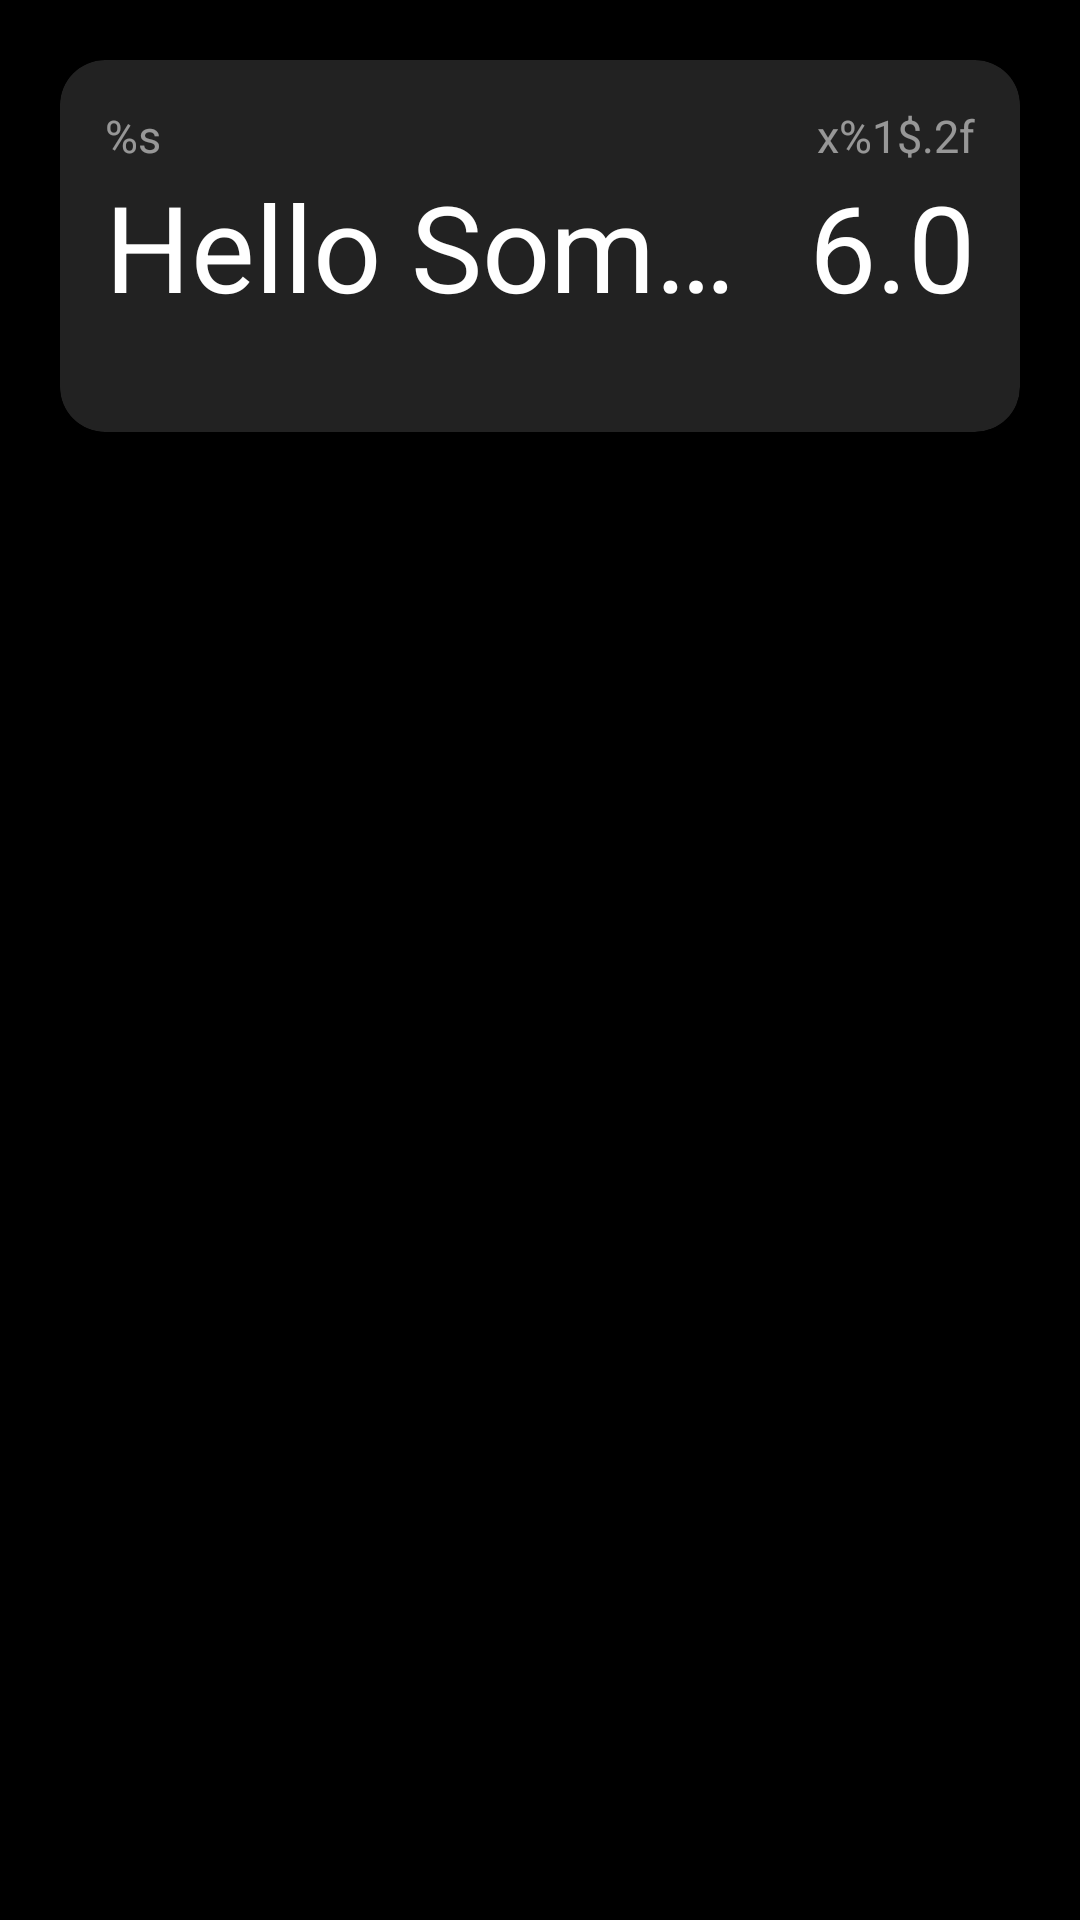

Android layout source for this screen:
<!-- AndroidManifest.xml: application theme Theme.Marksy -->
<!-- res/layout/activity_mark_details.xml -->
<?xml version="1.0" encoding="utf-8"?>
<androidx.constraintlayout.widget.ConstraintLayout xmlns:android="http://schemas.android.com/apk/res/android"
    xmlns:app="http://schemas.android.com/apk/res-auto"
    xmlns:tools="http://schemas.android.com/tools"
    android:layout_width="match_parent"
    android:layout_height="match_parent"
    android:background="@color/black"
    tools:context=".MarkDetailsActivity">

    <include
        android:id="@+id/preview"
        layout="@layout/card_view"
        android:layout_width="match_parent"
        android:layout_height="wrap_content"
        android:layout_margin="20dp"
        app:layout_constraintLeft_toLeftOf="parent"
        app:layout_constraintRight_toRightOf="parent"
        app:layout_constraintTop_toTopOf="parent" />

    <Button
        android:id="@+id/button_delete"
        android:layout_width="wrap_content"
        android:layout_height="wrap_content"
        android:layout_marginStart="10dp"
        android:layout_marginTop="20dp"
        android:backgroundTint="@color/black"
        android:text="@string/delete"
        android:textColor="@color/add_mark_text"
        android:textSize="11sp"
        app:layout_constraintLeft_toLeftOf="parent"
        app:layout_constraintTop_toBottomOf="@id/preview" />

    <Button
        android:id="@+id/button_save"
        android:layout_width="wrap_content"
        android:layout_height="wrap_content"
        android:layout_marginTop="20dp"
        android:layout_marginEnd="10dp"
        android:backgroundTint="@color/black"
        android:text="@string/save"
        android:textColor="@color/add_mark_text"
        android:textSize="11sp"
        app:layout_constraintRight_toRightOf="parent"
        app:layout_constraintTop_toBottomOf="@id/preview" />

</androidx.constraintlayout.widget.ConstraintLayout>
<!-- res/layout/card_view.xml (included above) -->
<?xml version="1.0" encoding="utf-8"?>
<androidx.cardview.widget.CardView xmlns:android="http://schemas.android.com/apk/res/android"
    android:layout_width="match_parent"
    android:layout_height="wrap_content"
    android:id="@+id/card_view"
    android:layout_marginTop="20dp"
    android:layout_marginHorizontal="10dp"
    xmlns:app="http://schemas.android.com/apk/res-auto"
    app:cardBackgroundColor="#222"
    app:cardCornerRadius="15dp"
    app:cardElevation="3dp"
    app:contentPadding="0dp">

    <androidx.constraintlayout.widget.ConstraintLayout
        android:layout_width="match_parent"
        android:layout_height="wrap_content"
        android:id="@+id/constraint_layout"
        android:padding="15dp">

        <TextView
            android:id="@+id/mark_date"
            android:layout_width="wrap_content"
            android:layout_height="wrap_content"
            android:text="@string/formatted_date"
            android:textColor="#88FFFFFF"
            android:textSize="15sp"
            app:layout_constraintTop_toTopOf="parent"
            app:layout_constraintBottom_toTopOf="@id/mark_name"
            app:layout_constraintLeft_toLeftOf="@id/mark_name"/>

        <TextView
            android:id="@+id/mark_name"
            android:layout_width="wrap_content"
            android:layout_height="wrap_content"
            android:singleLine="true"
            android:text="Hello Some Very Long Text"
            android:textColor="#FFFFFFFF"
            android:textSize="40sp"
            android:layout_marginEnd="10dp"
            app:layout_constrainedWidth="true"
            app:layout_constraintBottom_toBottomOf="parent"
            app:layout_constraintEnd_toStartOf="@+id/mark_value"
            app:layout_constraintHorizontal_bias="0.0"
            app:layout_constraintStart_toStartOf="parent"
            app:layout_constraintTop_toTopOf="parent" />

        <TextView
            android:layout_width="wrap_content"
            android:layout_height="wrap_content"
            android:text="@string/mark_weighting"
            android:id="@+id/mark_weighting"
            android:textColor="#88FFFFFF"
            android:textSize="15sp"
            app:layout_constraintTop_toTopOf="parent"
            app:layout_constraintBottom_toTopOf="@id/mark_value"
            app:layout_constraintRight_toRightOf="@id/mark_value"/>

        <TextView
            android:id="@+id/mark_value"
            android:layout_width="wrap_content"
            android:layout_height="wrap_content"
            android:text="6.0"
            android:textColor="#FFFFFFFF"
            android:textSize="40sp"
            app:layout_constraintBottom_toBottomOf="@+id/mark_name"
            app:layout_constraintEnd_toEndOf="parent"
            app:layout_constraintTop_toBottomOf="@id/mark_weighting" />

    </androidx.constraintlayout.widget.ConstraintLayout>

</androidx.cardview.widget.CardView>
<!-- resources referenced by this layout -->
<resources>
  <color name="black">#FF000000</color>
  <string name="delete">Delete</string>
  <string name="formatted_date">%s</string>
  <string name="mark_weighting">x%1$.2f</string>
  <string name="save">Save</string>
  <style name="Theme.Marksy" parent="Theme.MaterialComponents.DayNight.DarkActionBar">
          
          <item name="colorPrimary">@color/purple_500</item>
          <item name="colorPrimaryVariant">@color/purple_700</item>
          <item name="colorOnPrimary">@color/white</item>
          
          <item name="colorSecondary">@color/teal_200</item>
          <item name="colorSecondaryVariant">@color/teal_700</item>
          <item name="colorOnSecondary">@color/black</item>
          
          <item name="android:statusBarColor" tools:targetApi="l">?attr/colorPrimaryVariant</item>
          
      </style>
  <color name="purple_500">#FF6200EE</color>
  <color name="purple_700">#FF3700B3</color>
  <color name="white">#FFFFFFFF</color>
  <color name="teal_200">#FF03DAC5</color>
  <color name="teal_700">#FF018786</color>
</resources>
